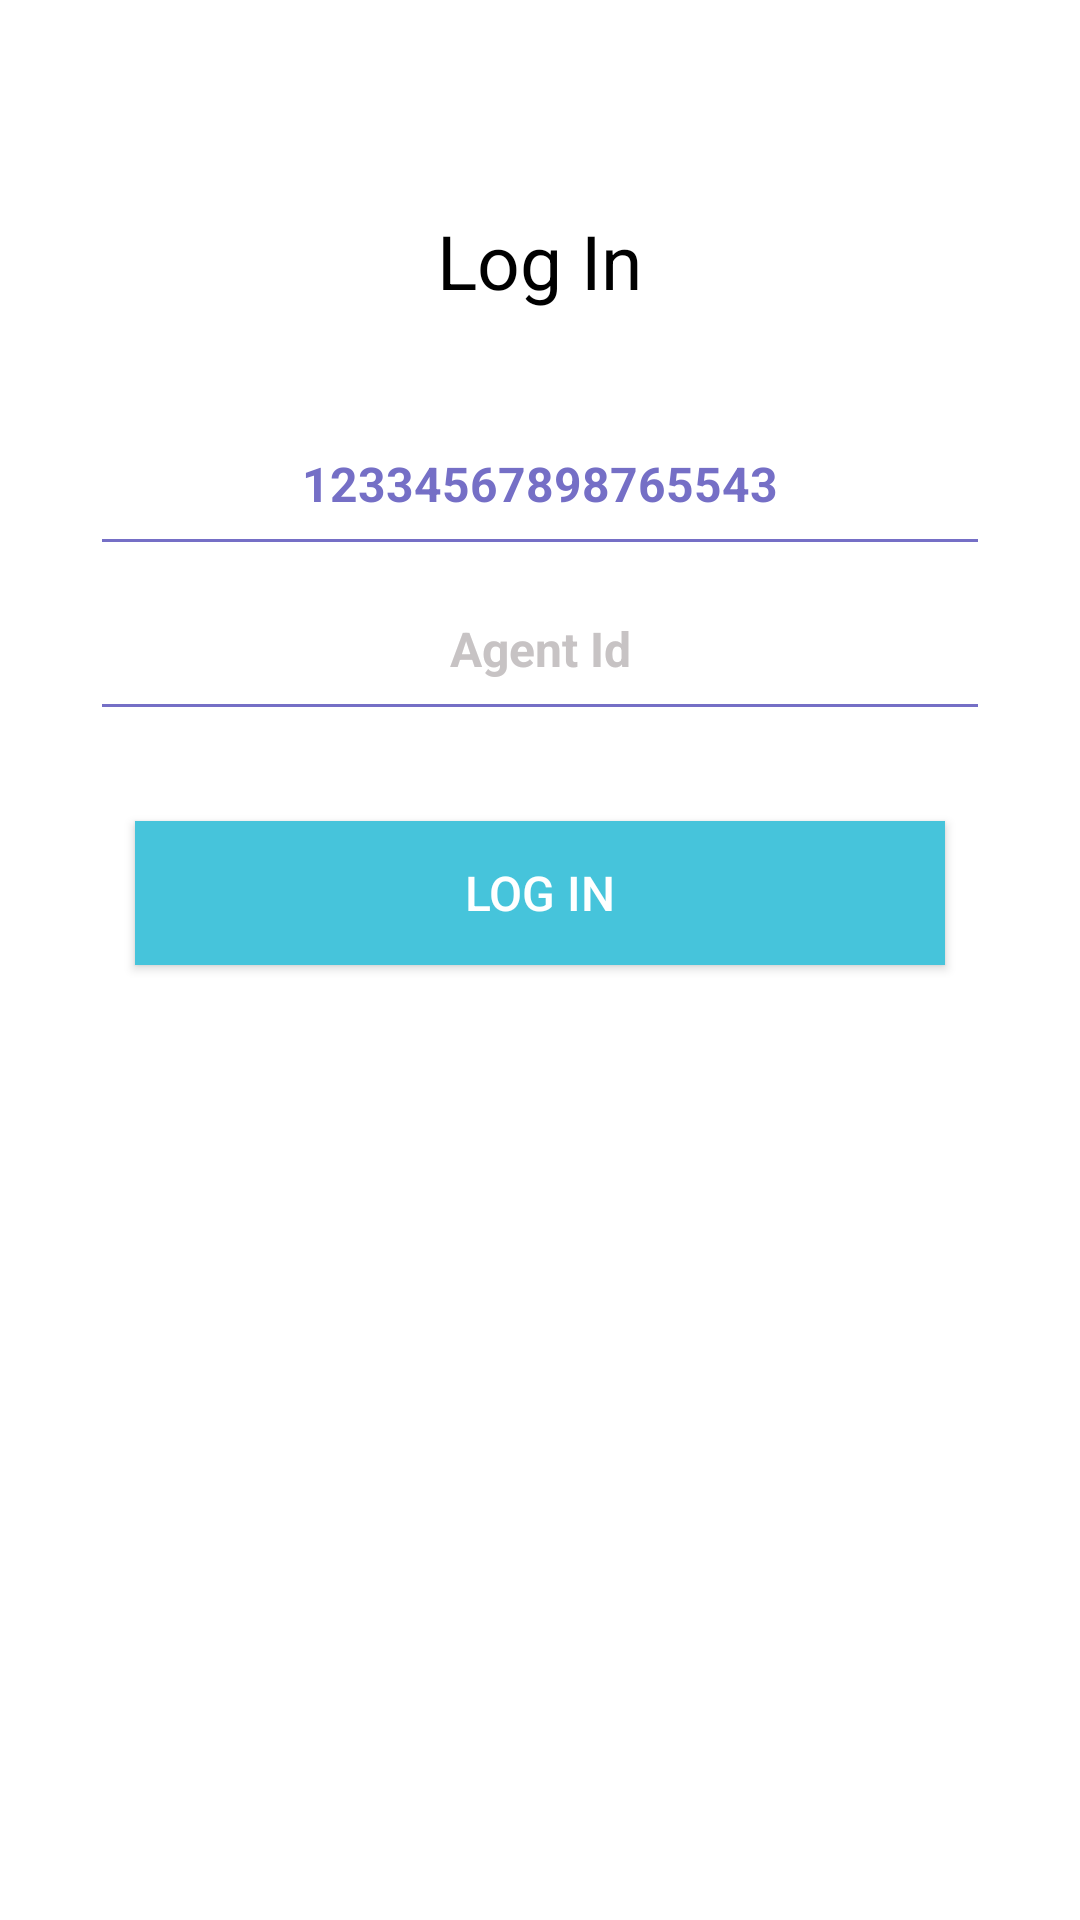

Write the Android layout XML for this screen, with the resource values it uses.
<!-- AndroidManifest.xml: application theme AppTheme -->
<!-- res/layout/activity_login.xml -->
<?xml version="1.0" encoding="utf-8"?>
<RelativeLayout xmlns:android="http://schemas.android.com/apk/res/android"
    xmlns:app="http://schemas.android.com/apk/res-auto"
    xmlns:tools="http://schemas.android.com/tools"
    android:layout_width="match_parent"
    android:layout_height="match_parent"
    android:id="@+id/rl2"
    android:orientation="vertical">

    <RelativeLayout
        android:visibility="visible"
        android:id="@+id/main_layout"
        android:background="@color/white"
        android:layout_width="match_parent"
        android:layout_height="match_parent">

    <ImageView
        android:id="@+id/imageview"
        android:layout_width="wrap_content"
        android:layout_height="wrap_content"
        android:src="@drawable/images"
        android:layout_centerHorizontal="true"
        android:layout_margin="25dp"
        />

    <TextView
        android:id="@+id/tv1"
        android:layout_below="@id/imageview"
        android:layout_width="wrap_content"
        android:layout_height="wrap_content"
        android:textSize="25sp"
        android:layout_marginTop="20dp"
        android:layout_marginBottom="20dp"
        android:textColor="#000"
        android:textAllCaps="false"
        android:layout_centerHorizontal="true"
        android:text="Log In"/>

    <EditText
        android:id="@+id/companyId"
        android:layout_width="300dp"
        android:layout_height="55dp"
        android:gravity="center"
        android:layout_below="@id/tv1"
        android:layout_alignStart="@+id/clientId"
        android:layout_alignLeft="@+id/clientId"
        android:layout_marginTop="10dp"
        android:hint="Company Id"
        android:text="12334567898765543"
        android:textCursorDrawable="@drawable/underline_color"
        android:backgroundTint="@color/colorAccent"
        android:textColorHint="@color/grey"
        android:inputType="phone"
        android:textColor="@color/colorAccent"
        android:textStyle="bold"
        android:padding="10dp"
        android:textSize="16sp"
        />



    <EditText
        android:id="@+id/clientId"
        android:layout_width="300dp"
        android:layout_height="55dp"
        android:layout_below="@id/companyId"
        android:gravity="center"
        android:layout_centerHorizontal="true"
        android:hint="Agent Id"
        android:textCursorDrawable="@drawable/underline_color"
        android:backgroundTint="@color/colorAccent"
        android:textColorHint="@color/grey"
        android:inputType="number"
        android:textColor="@color/colorAccent"
        android:textStyle="bold"
        android:padding="10dp"
        android:textSize="16sp"
        />



    <Button
        android:id="@+id/loginbtn"
        android:layout_width="270dp"
        android:layout_height="wrap_content"
        android:layout_below="@+id/clientId"
        android:layout_centerInParent="true"
        android:layout_marginTop="30dp"
        android:background="@color/colorPrimaryDark"
        android:clickable="true"
        android:textAllCaps="false"
        android:text="LOG IN"
        android:textColor="#fff"
        android:textSize="16sp"
        />

</RelativeLayout>

    <LinearLayout
        android:visibility="gone"
        android:id="@+id/noNetworkLayout"
        android:layout_width="match_parent"
        android:layout_height="match_parent"
        android:orientation="vertical"
        android:gravity="center">

        <TextView
            android:gravity="center"
            android:layout_margin="22dp"
            android:layout_width="match_parent"
            android:layout_height="wrap_content"
            android:textSize="28sp"
            android:text="Unable to connect to Internet. Please check your network settings."/>


        <Button
            android:id="@+id/retry"
            android:layout_width="wrap_content"
            android:layout_height="wrap_content"
            android:layout_centerInParent="true"
            android:background="@color/colorPrimaryDark"
            android:clickable="true"
            android:textAllCaps="false"
            android:text="Retry"
            android:textColor="#fff"
            android:textSize="16sp"
            />
    </LinearLayout>
</RelativeLayout>
<!-- resources referenced by this layout -->
<resources>
  <color name="colorAccent">#756fc6</color>
  <color name="colorPrimaryDark">#46C4DB</color>
  <color name="grey">#c7c3c4</color>
  <color name="white">#ffffff</color>
  <!-- drawable underline_color (drawable-v24) -->
  <?xml version="1.0" encoding="utf-8"?>
  <shape xmlns:android="http://schemas.android.com/apk/res/android"
      >
      <size android:height="20dp"
          android:width="2dp"></size>
      <solid android:color="#fff"></solid>
  
  
  </shape>
  <style name="AppTheme" parent="Theme.AppCompat.Light.NoActionBar">
          
          <item name="colorPrimary">@color/colorPrimary</item>
          <item name="colorPrimaryDark">@color/colorPrimaryDark</item>
          <item name="colorAccent">@color/colorAccent</item>
          <item name="android:textColorSecondary">@color/black</item>
  
  
      </style>
  <color name="colorPrimary">#0c62d8</color>
  <color name="black">#000000</color>
</resources>
